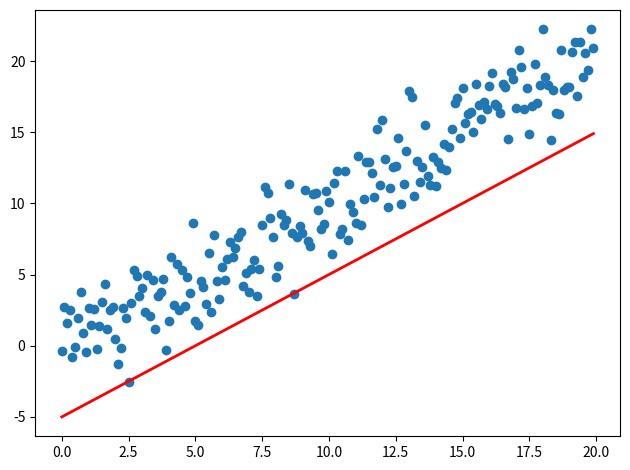

The matplotlib source for this figure:
import numpy as np
import matplotlib.pyplot as plt
import matplotlib.animation as FuncAnimation 

fig, ax = plt.subplots()
fig.set_tight_layout(True)

print('fig size: {0} DPI, size in inches {1}'.format(fig.get_dpi(), fig.get_size_inches()))

x = np.arange(0, 20, 0.1)
ax.scatter(x, x + np.random.normal(0, 2.0, len(x)))
line,  = ax.plot(x, x-5, 'r', linewidth = 2)

plt.show()